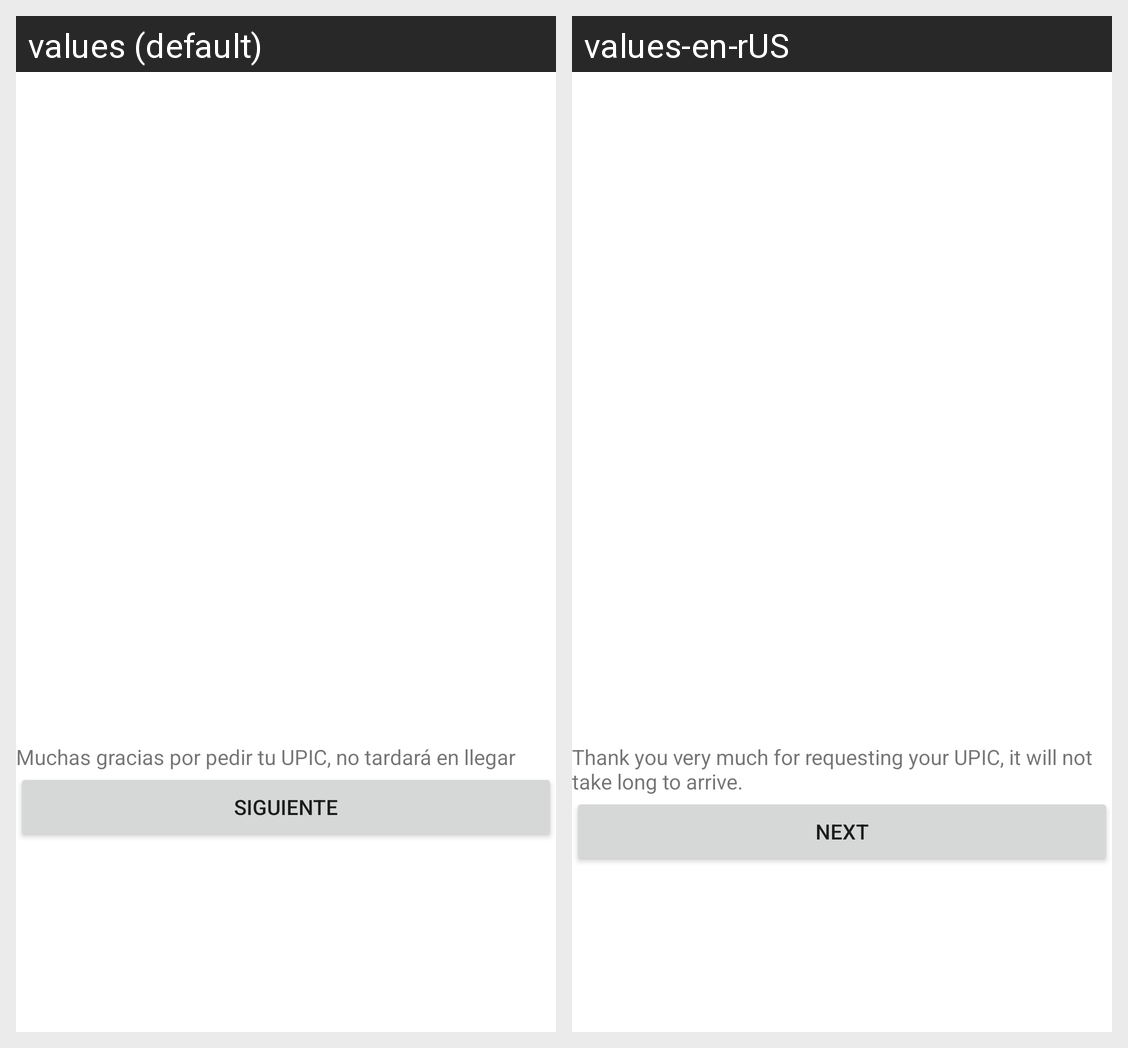

Here is an Android app screen in its default locale and in the app's own translations. Write out the translated-string differences for the strings that appear on this screen.
Android screen res/layout/activity_confirm.xml rendered under 2 locales, left to right: values (default), values-en-rUS. Device: Nexus 5 (rendered at 1080×1920; each locale shown at half size, 540×960, under a caption strip naming it); theme Theme.UPIC2.
Strings drawn on this screen, with the default value and each locale's value (text and hints the layout hard-codes, and strings that could not be matched under every locale, appear in the picture but are not listed):

muchas_gracias_por_pedir_tu_upic_no_tardar_en_llegar
  values: Muchas gracias por pedir tu UPIC, no tardará en llegar
  values-en-rUS: Thank you very much for requesting your UPIC, it will not take long to arrive.

siguiente
  values: Siguiente
  values-en-rUS: Next
